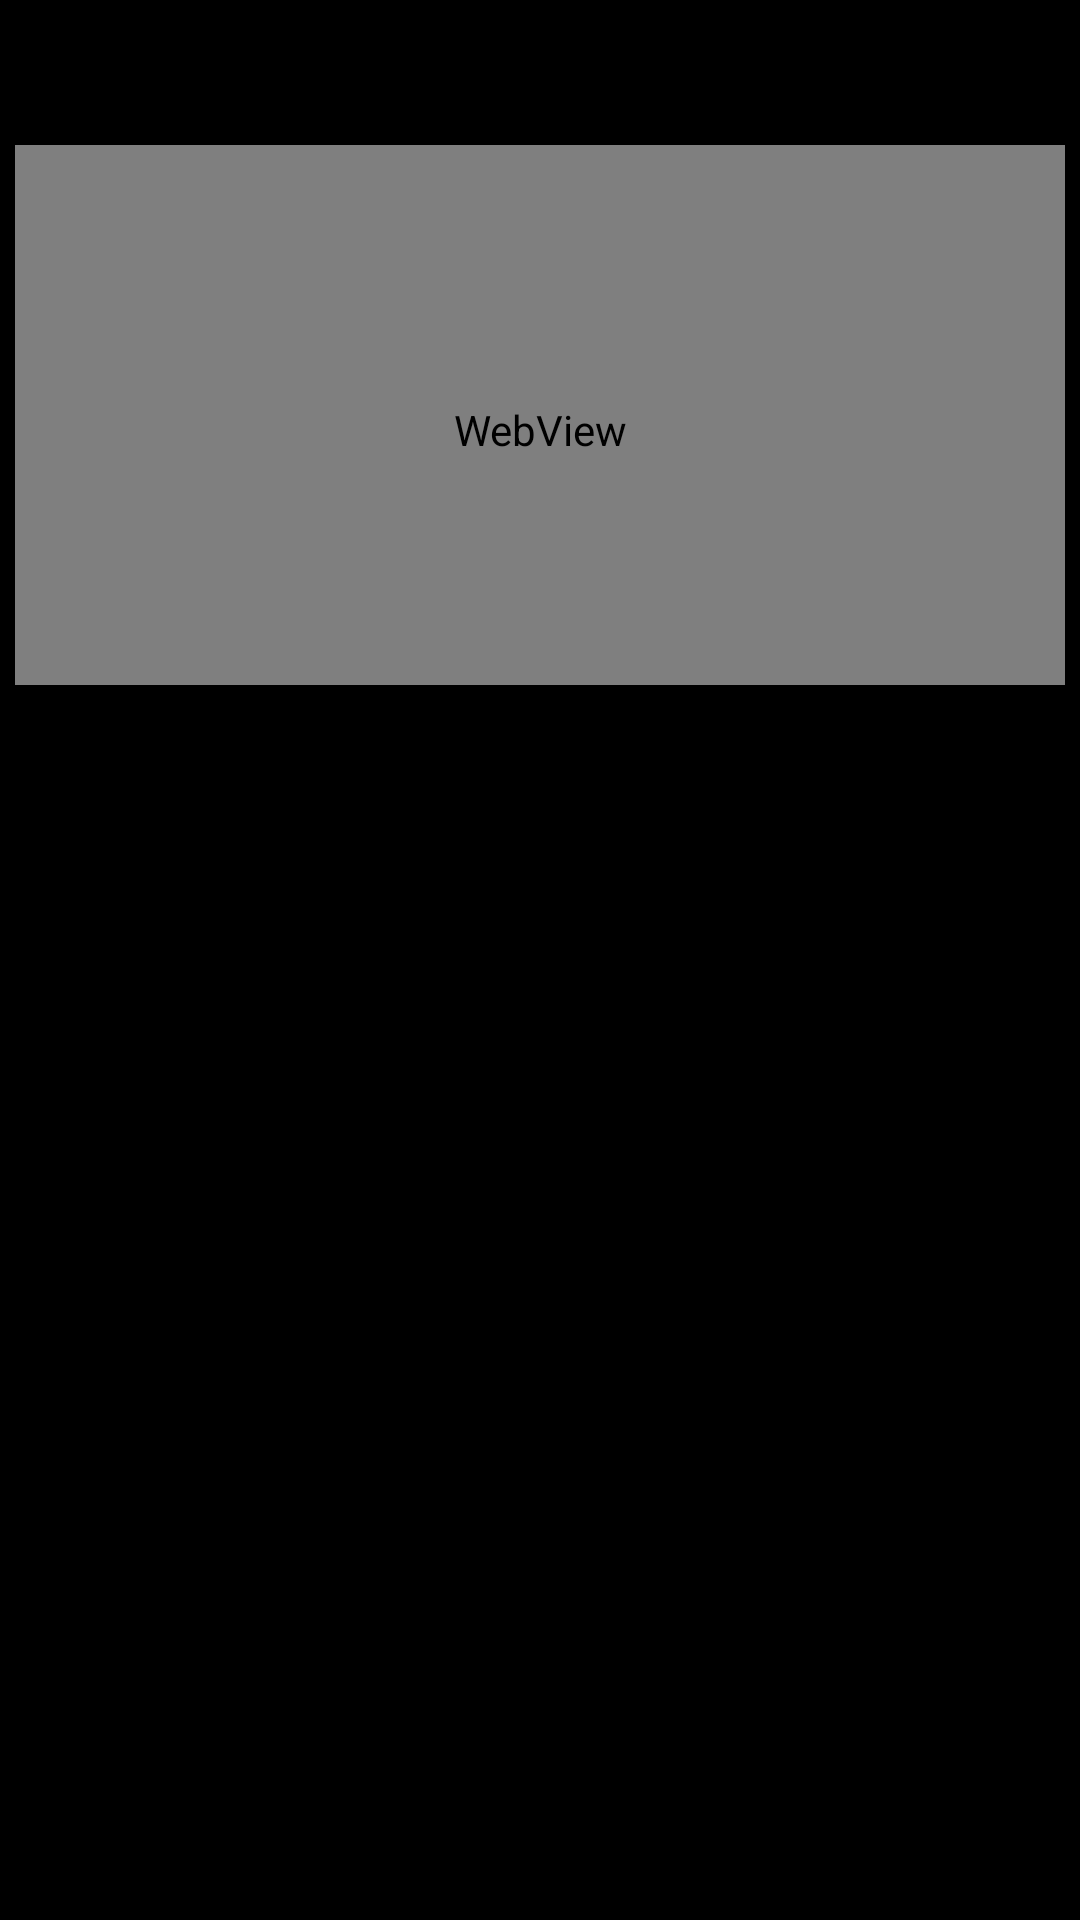

Here is an Android app screen rendered from its layout file. Give the layout XML and the strings, colors and styles it references.
<!-- AndroidManifest.xml: application theme ApplicationTheme -->
<!-- res/layout/accessibility_preview.xml -->
<?xml version="1.0" encoding="utf-8"?>
<LinearLayout xmlns:android="http://schemas.android.com/apk/res/android"
    android:layout_width="match_parent"
    android:layout_height="wrap_content"
    android:padding="5dip"
    android:orientation="vertical" >

    <TextView
        android:id="@+id/AccessibilityPreviewTitle"
        android:layout_width="match_parent"
        android:layout_height="wrap_content"
        android:text=""
        android:textAppearance="?android:attr/textAppearanceMedium" />

    <TextView
        android:id="@+id/AccessibilityPreviewSummary"
        android:layout_width="match_parent"
        android:layout_height="wrap_content"
        android:text=""
        android:textAppearance="?android:attr/textAppearanceSmall" />

    <WebView
        android:id="@+id/AccessibilityPreviewWebView"
        android:paddingTop="10dip"
        android:layout_width="match_parent"
        android:layout_height="180dp" />
    
</LinearLayout>
<!-- resources referenced by this layout -->
<resources>
  <style name="ApplicationTheme" parent="@android:style/Theme.Holo">
      </style>
</resources>
